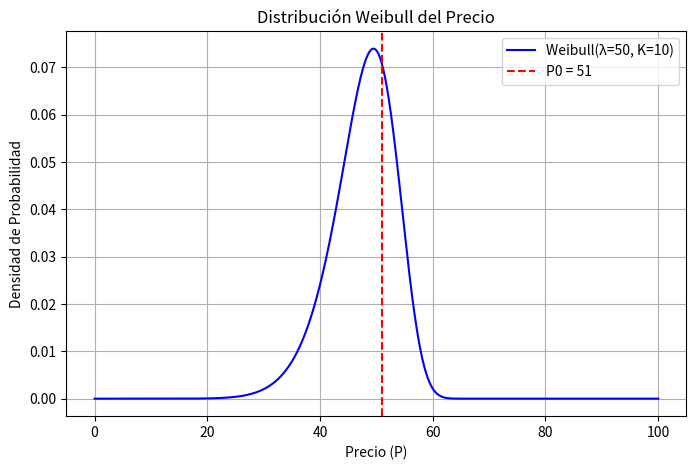

Generate this figure with matplotlib:
import numpy as np
import matplotlib.pyplot as plt
from scipy.stats import weibull_min

# Parámetros de la distribución Weibull
lambda_ = 50  # Escala

k = 10  # Forma
P0 = 51  # Precio de referencia

# Generar valores de la distribución
x = np.linspace(0, 100, 1000)  # Rango de valores
pdf = weibull_min.pdf(x, k, scale=lambda_)

# Graficar la distribución
plt.figure(figsize=(8, 5))
plt.plot(x, pdf, label=f'Weibull(λ={lambda_}, K={k})', color='blue')
plt.axvline(P0, color='red', linestyle='--', label=f'P0 = {P0}')
plt.xlabel('Precio (P)')
plt.ylabel('Densidad de Probabilidad')
plt.title('Distribución Weibull del Precio')
plt.legend()
plt.grid()
plt.show()